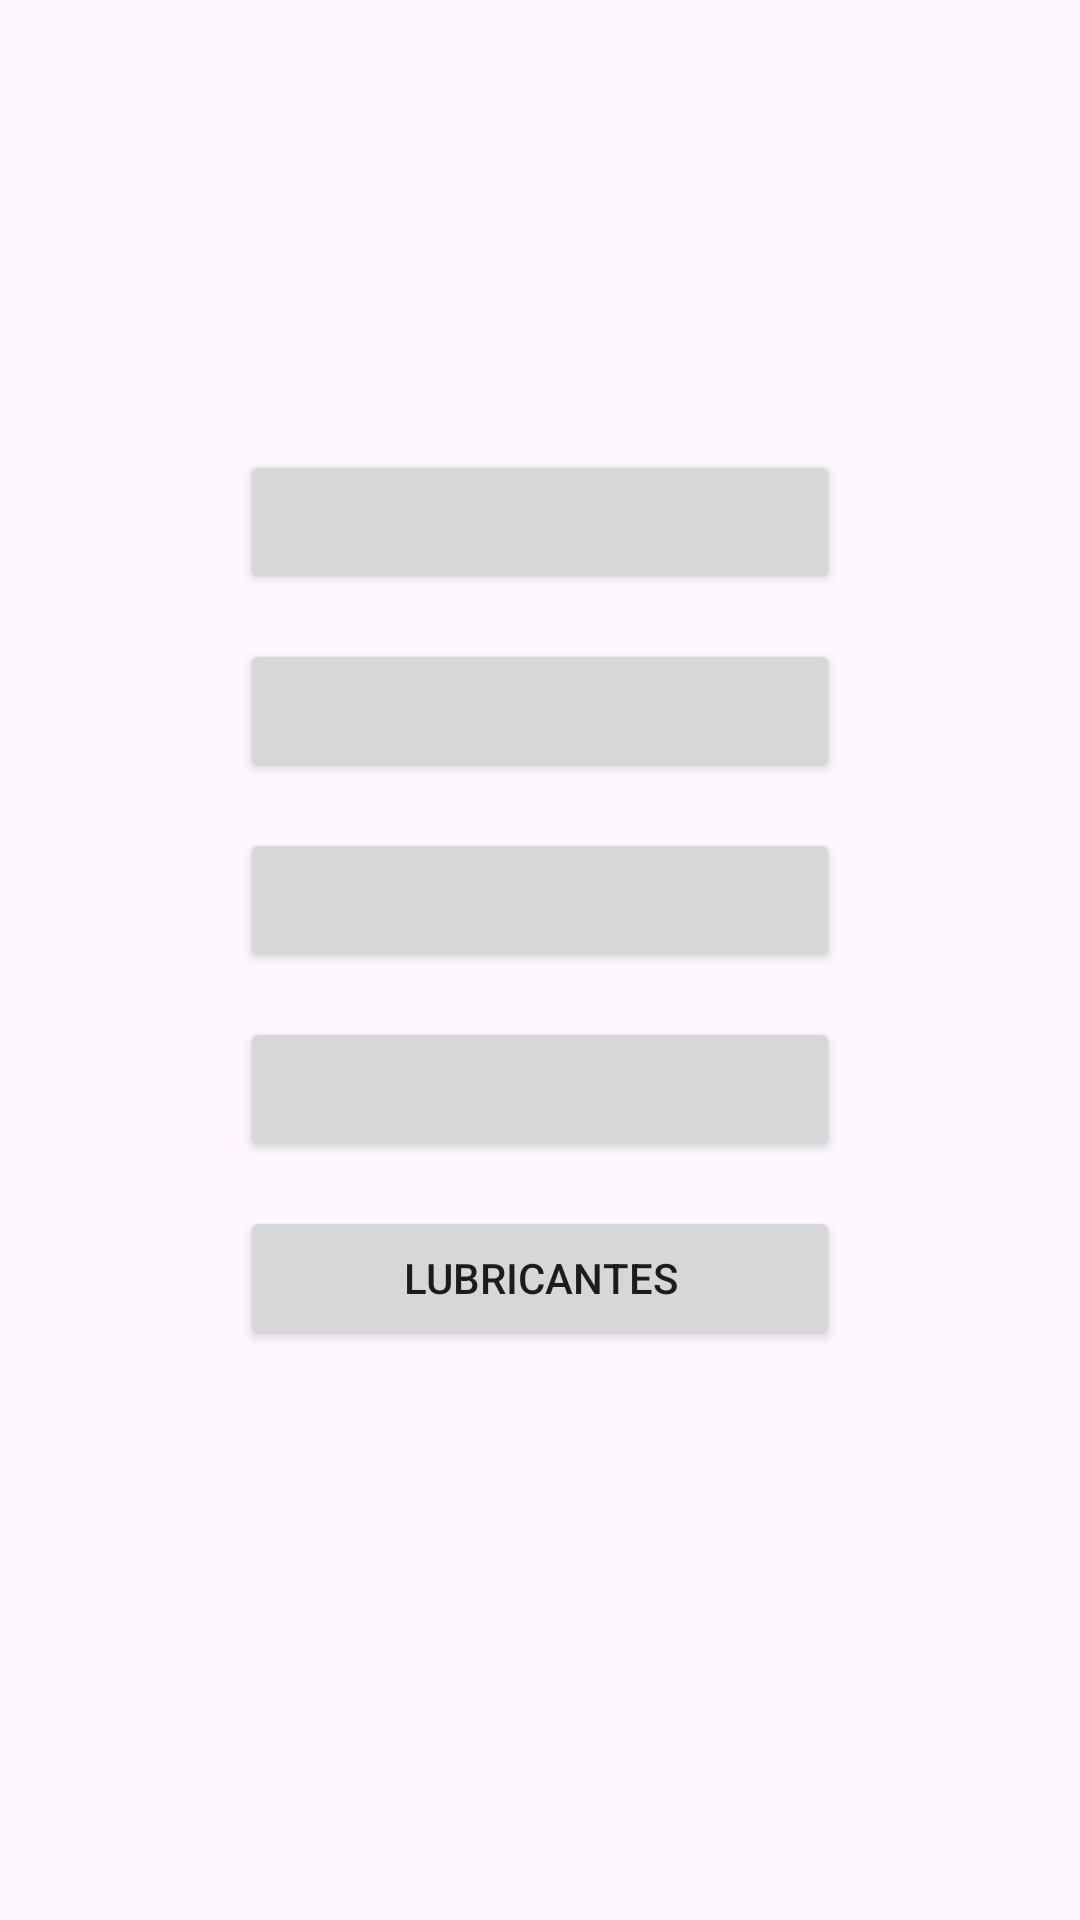

Layout XML and referenced resources for this Android screen:
<!-- AndroidManifest.xml: application theme Theme.Motul -->
<!-- res/layout/activity_listar.xml -->
<?xml version="1.0" encoding="utf-8"?>
<LinearLayout
    xmlns:android="http://schemas.android.com/apk/res/android"
    xmlns:app="http://schemas.android.com/apk/res-auto"
    xmlns:tools="http://schemas.android.com/tools"
    android:layout_width="match_parent"
    android:layout_height="match_parent"
    android:orientation="vertical"
    tools:context=".listarActivity">

    <Button
        android:layout_width="match_parent"
        android:layout_height="wrap_content"
        android:layout_marginLeft="80dp"
        android:layout_marginTop="150dp"
        android:layout_marginRight="80dp">

    </Button>

    <Button
        android:layout_width="match_parent"
        android:layout_height="wrap_content"
        android:layout_marginTop="15dp"
        android:layout_marginRight="80dp"
        android:layout_marginLeft="80dp"
        ></Button>

    <Button
        android:layout_width="match_parent"
        android:layout_height="wrap_content"
        android:layout_marginTop="15dp"
        android:layout_marginRight="80dp"
        android:layout_marginLeft="80dp"
        ></Button>

    <Button
        android:layout_width="match_parent"
        android:layout_height="wrap_content"
        android:layout_marginTop="15dp"
        android:layout_marginRight="80dp"
        android:layout_marginLeft="80dp"
        ></Button>

    <Button
        android:layout_width="match_parent"
        android:layout_height="wrap_content"
        android:text="lubricantes"
        android:layout_marginTop="15dp"
        android:layout_marginRight="80dp"
        android:layout_marginLeft="80dp"
        ></Button>

</LinearLayout>
<!-- resources referenced by this layout -->
<resources>
  <style name="Theme.Motul" parent="Base.Theme.Motul" />
  <style name="Base.Theme.Motul" parent="Theme.Material3.DayNight.NoActionBar">
          
          
      </style>
</resources>
